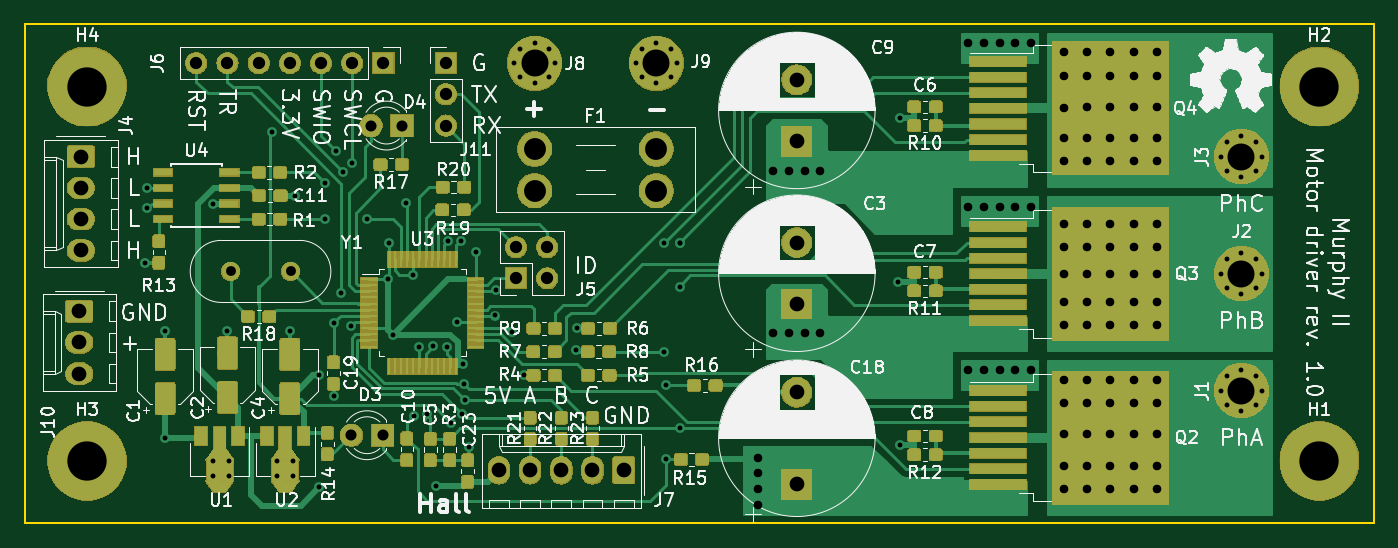
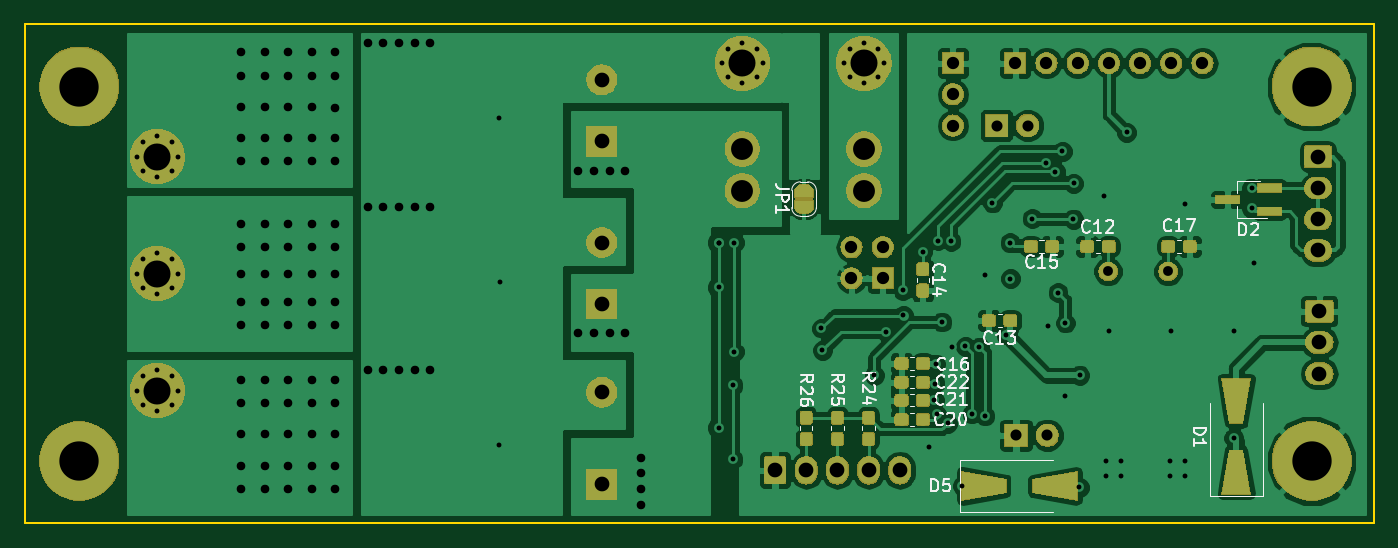
Circuit board: 9 layer files. Board 109.9 x 40.6 mm.
- bottom_copper: MotorDriver-B.Cu.gbr (167573 bytes)
- bottom_mask: MotorDriver-B.Mask.gbr (84156 bytes)
- bottom_silk: MotorDriver-B.SilkS.gbr (17272 bytes)
- outline: MotorDriver-Edge.Cuts.gbr (850 bytes)
- top_copper: MotorDriver-F.Cu.gbr (189578 bytes)
- top_mask: MotorDriver-F.Mask.gbr (133282 bytes)
- top_silk: MotorDriver-F.SilkS.gbr (133324 bytes)
- drill: MotorDriver-NPTH.drl (170 bytes)
- drill: MotorDriver-PTH.drl (3753 bytes)

=== bottom_copper: MotorDriver-B.Cu.gbr (167573 bytes, source omitted) ===
=== bottom_mask: MotorDriver-B.Mask.gbr (84156 bytes, source omitted) ===
=== bottom_silk: MotorDriver-B.SilkS.gbr (17272 bytes, source omitted) ===
=== outline: MotorDriver-Edge.Cuts.gbr ===
G04 #@! TF.GenerationSoftware,KiCad,Pcbnew,5.0.2-bee76a0~70~ubuntu18.04.1*
G04 #@! TF.CreationDate,2019-01-26T12:58:11+01:00*
G04 #@! TF.ProjectId,MotorDriver,4d6f746f-7244-4726-9976-65722e6b6963,rev?*
G04 #@! TF.SameCoordinates,Original*
G04 #@! TF.FileFunction,Profile,NP*
%FSLAX46Y46*%
G04 Gerber Fmt 4.6, Leading zero omitted, Abs format (unit mm)*
G04 Created by KiCad (PCBNEW 5.0.2-bee76a0~70~ubuntu18.04.1) date So 26. ledna 2019, 12:58:11 CET*
%MOMM*%
%LPD*%
G01*
G04 APERTURE LIST*
%ADD10C,0.150000*%
G04 APERTURE END LIST*
D10*
X198628000Y-73914000D02*
X206883000Y-73914000D01*
X198628000Y-114554000D02*
X206883000Y-114554000D01*
X97028000Y-73914000D02*
X97028000Y-114554000D01*
X198628000Y-73914000D02*
X97028000Y-73914000D01*
X206883000Y-114554000D02*
X206883000Y-73914000D01*
X97028000Y-114554000D02*
X198628000Y-114554000D01*
M02*

=== top_copper: MotorDriver-F.Cu.gbr (189578 bytes, source omitted) ===
=== top_mask: MotorDriver-F.Mask.gbr (133282 bytes, source omitted) ===
=== top_silk: MotorDriver-F.SilkS.gbr (133324 bytes, source omitted) ===
=== drill: MotorDriver-NPTH.drl ===
M48
;DRILL file {KiCad 5.0.2-bee76a0~70~ubuntu18.04.1} date So 26. ledna 2019, 12:58:37 CET
;FORMAT={-:-/ absolute / inch / decimal}
FMAT,2
INCH,TZ
%
G90
G05
T0
M30

=== drill: MotorDriver-PTH.drl ===
M48
;DRILL file {KiCad 5.0.2-bee76a0~70~ubuntu18.04.1} date So 26. ledna 2019, 12:58:37 CET
;FORMAT={-:-/ absolute / inch / decimal}
FMAT,2
INCH,TZ
T1C0.0157
T2C0.0276
T3C0.0315
T4C0.0354
T5C0.0394
T6C0.0472
T7C0.0701
T8C0.0866
T9C0.1260
%
G90
G05
T1
X4.205Y-3.675
X4.212Y-3.5
X4.2125Y-3.435
X4.27Y-3.895
X4.27Y-4.2363
X4.425Y-3.485
X4.425Y-4.3095
X4.425Y-4.3595
X4.47Y-3.895
X4.475Y-4.3095
X4.475Y-4.3595
X4.613Y-3.257
X4.63Y-4.3095
X4.63Y-4.3595
X4.67Y-3.895
X4.68Y-4.3095
X4.68Y-4.3595
X4.685Y-3.46
X4.763Y-4.035
X4.765Y-4.395
X4.783Y-3.42
X4.784Y-3.535
X4.81Y-3.868
X4.81Y-4.1025
X4.819Y-3.318
X4.833Y-3.771
X4.841Y-3.383
X4.865Y-3.877
X4.8707Y-3.3535
X4.916Y-3.534
X4.9856Y-3.7256
X4.9867Y-3.611
X5.Y-3.905
X5.043Y-3.483
X5.066Y-3.713
X5.067Y-4.166
X5.085Y-3.945
X5.1081Y-4.1596
X5.13Y-3.943
X5.14Y-4.39
X5.174Y-3.944
X5.176Y-3.606
X5.187Y-4.1895
X5.205Y-3.865
X5.218Y-3.604
X5.222Y-4.16
X5.225Y-3.9993
X5.2275Y-4.0625
X5.23Y-4.115
X5.245Y-4.265
X5.2663Y-3.6403
X5.3282Y-3.8438
X5.33Y-3.763
X5.383Y-3.897
X5.422Y-4.035
X5.588Y-3.955
X5.591Y-3.885
X5.87Y-3.61
X5.87Y-3.96
X5.875Y-4.068
X5.875Y-4.305
X5.92Y-3.61
X5.92Y-3.61
X5.92Y-3.753
X5.92Y-4.204
X6.62Y-3.735
X6.625Y-3.21
X6.625Y-4.26
X5.78Y-3.035
X5.7991Y-2.9891
X5.7991Y-3.0809
X5.845Y-2.97
X5.845Y-3.1
X5.8909Y-2.9891
X5.8909Y-3.0809
X5.91Y-3.035
X7.655Y-4.085
X7.6741Y-4.0391
X7.6741Y-4.1309
X7.72Y-4.02
X7.72Y-4.15
X7.7659Y-4.0391
X7.7659Y-4.1309
X7.785Y-4.085
X7.655Y-3.71
X7.6741Y-3.6641
X7.6741Y-3.7559
X7.72Y-3.645
X7.72Y-3.775
X7.7659Y-3.6641
X7.7659Y-3.7559
X7.785Y-3.71
X7.655Y-3.335
X7.6741Y-3.2891
X7.6741Y-3.3809
X7.72Y-3.27
X7.72Y-3.4
X7.7659Y-3.2891
X7.7659Y-3.3809
X7.785Y-3.335
X5.39Y-3.035
X5.4091Y-2.9891
X5.4091Y-3.0809
X5.455Y-2.97
X5.455Y-3.1
X5.5009Y-2.9891
X5.5009Y-3.0809
X5.52Y-3.035
T2
X6.17Y-4.3
X6.17Y-4.35
X6.17Y-4.4
X6.17Y-4.45
X6.22Y-3.38
X6.22Y-3.9
X6.27Y-3.38
X6.27Y-3.9
X6.32Y-3.38
X6.32Y-3.9
X6.37Y-3.38
X6.37Y-3.9
X6.845Y-2.97
X6.845Y-3.495
X6.845Y-4.02
X6.895Y-2.97
X6.895Y-3.495
X6.895Y-4.02
X6.945Y-2.97
X6.945Y-3.495
X6.945Y-4.02
X6.995Y-2.97
X6.995Y-3.495
X6.995Y-4.02
X7.045Y-2.97
X7.045Y-3.495
X7.045Y-4.02
X7.15Y-3.
X7.15Y-3.075
X7.15Y-3.18
X7.15Y-3.275
X7.15Y-3.35
X7.15Y-3.55
X7.15Y-3.625
X7.15Y-3.71
X7.15Y-3.8
X7.15Y-3.875
X7.15Y-4.05
X7.15Y-4.125
X7.15Y-4.225
X7.15Y-4.325
X7.15Y-4.4
X7.225Y-3.
X7.225Y-3.075
X7.225Y-3.175
X7.225Y-3.275
X7.225Y-3.35
X7.225Y-3.55
X7.225Y-3.625
X7.225Y-3.71
X7.225Y-3.8
X7.225Y-3.875
X7.225Y-4.05
X7.225Y-4.125
X7.225Y-4.225
X7.225Y-4.325
X7.225Y-4.4
X7.3Y-3.
X7.3Y-3.075
X7.3Y-3.175
X7.3Y-3.275
X7.3Y-3.35
X7.3Y-3.55
X7.3Y-3.625
X7.3Y-3.71
X7.3Y-3.8
X7.3Y-3.875
X7.3Y-4.05
X7.3Y-4.125
X7.3Y-4.225
X7.3Y-4.325
X7.3Y-4.4
X7.375Y-3.
X7.375Y-3.075
X7.375Y-3.175
X7.375Y-3.275
X7.375Y-3.35
X7.375Y-3.55
X7.375Y-3.625
X7.375Y-3.71
X7.375Y-3.8
X7.375Y-3.875
X7.375Y-4.05
X7.375Y-4.125
X7.375Y-4.225
X7.375Y-4.325
X7.375Y-4.4
X7.45Y-3.
X7.45Y-3.075
X7.45Y-3.175
X7.45Y-3.275
X7.45Y-3.35
X7.45Y-3.55
X7.45Y-3.625
X7.45Y-3.71
X7.45Y-3.8
X7.45Y-3.875
X7.45Y-4.05
X7.45Y-4.125
X7.45Y-4.225
X7.45Y-4.325
X7.45Y-4.4
T3
X4.48Y-3.7025
X4.6721Y-3.7025
T4
X4.93Y-3.235
X5.03Y-3.235
X4.8675Y-4.2275
X4.9675Y-4.2275
T5
X4.37Y-3.035
X4.47Y-3.035
X4.57Y-3.035
X4.67Y-3.035
X4.77Y-3.035
X4.87Y-3.035
X4.97Y-3.035
X5.395Y-3.625
X5.395Y-3.725
X5.495Y-3.625
X5.495Y-3.725
X5.17Y-3.035
X5.17Y-3.135
X5.17Y-3.235
T6
X4.Y-3.335
X4.Y-3.435
X4.Y-3.535
X4.Y-3.635
X3.995Y-3.83
X3.995Y-3.93
X3.995Y-4.03
X6.295Y-3.61
X6.295Y-3.8069
X5.34Y-4.34
X5.44Y-4.34
X5.54Y-4.34
X5.64Y-4.34
X5.74Y-4.34
X6.295Y-4.0897
X6.295Y-4.385
X6.295Y-3.0881
X6.295Y-3.285
T7
X5.4544Y-3.31
X5.4544Y-3.4439
X5.845Y-3.31
X5.845Y-3.4439
T8
X5.845Y-3.035
X7.72Y-4.085
X7.72Y-3.71
X7.72Y-3.335
X5.455Y-3.035
T9
X7.97Y-4.31
X7.97Y-3.11
X4.02Y-4.31
X4.02Y-3.11
T0
M30
